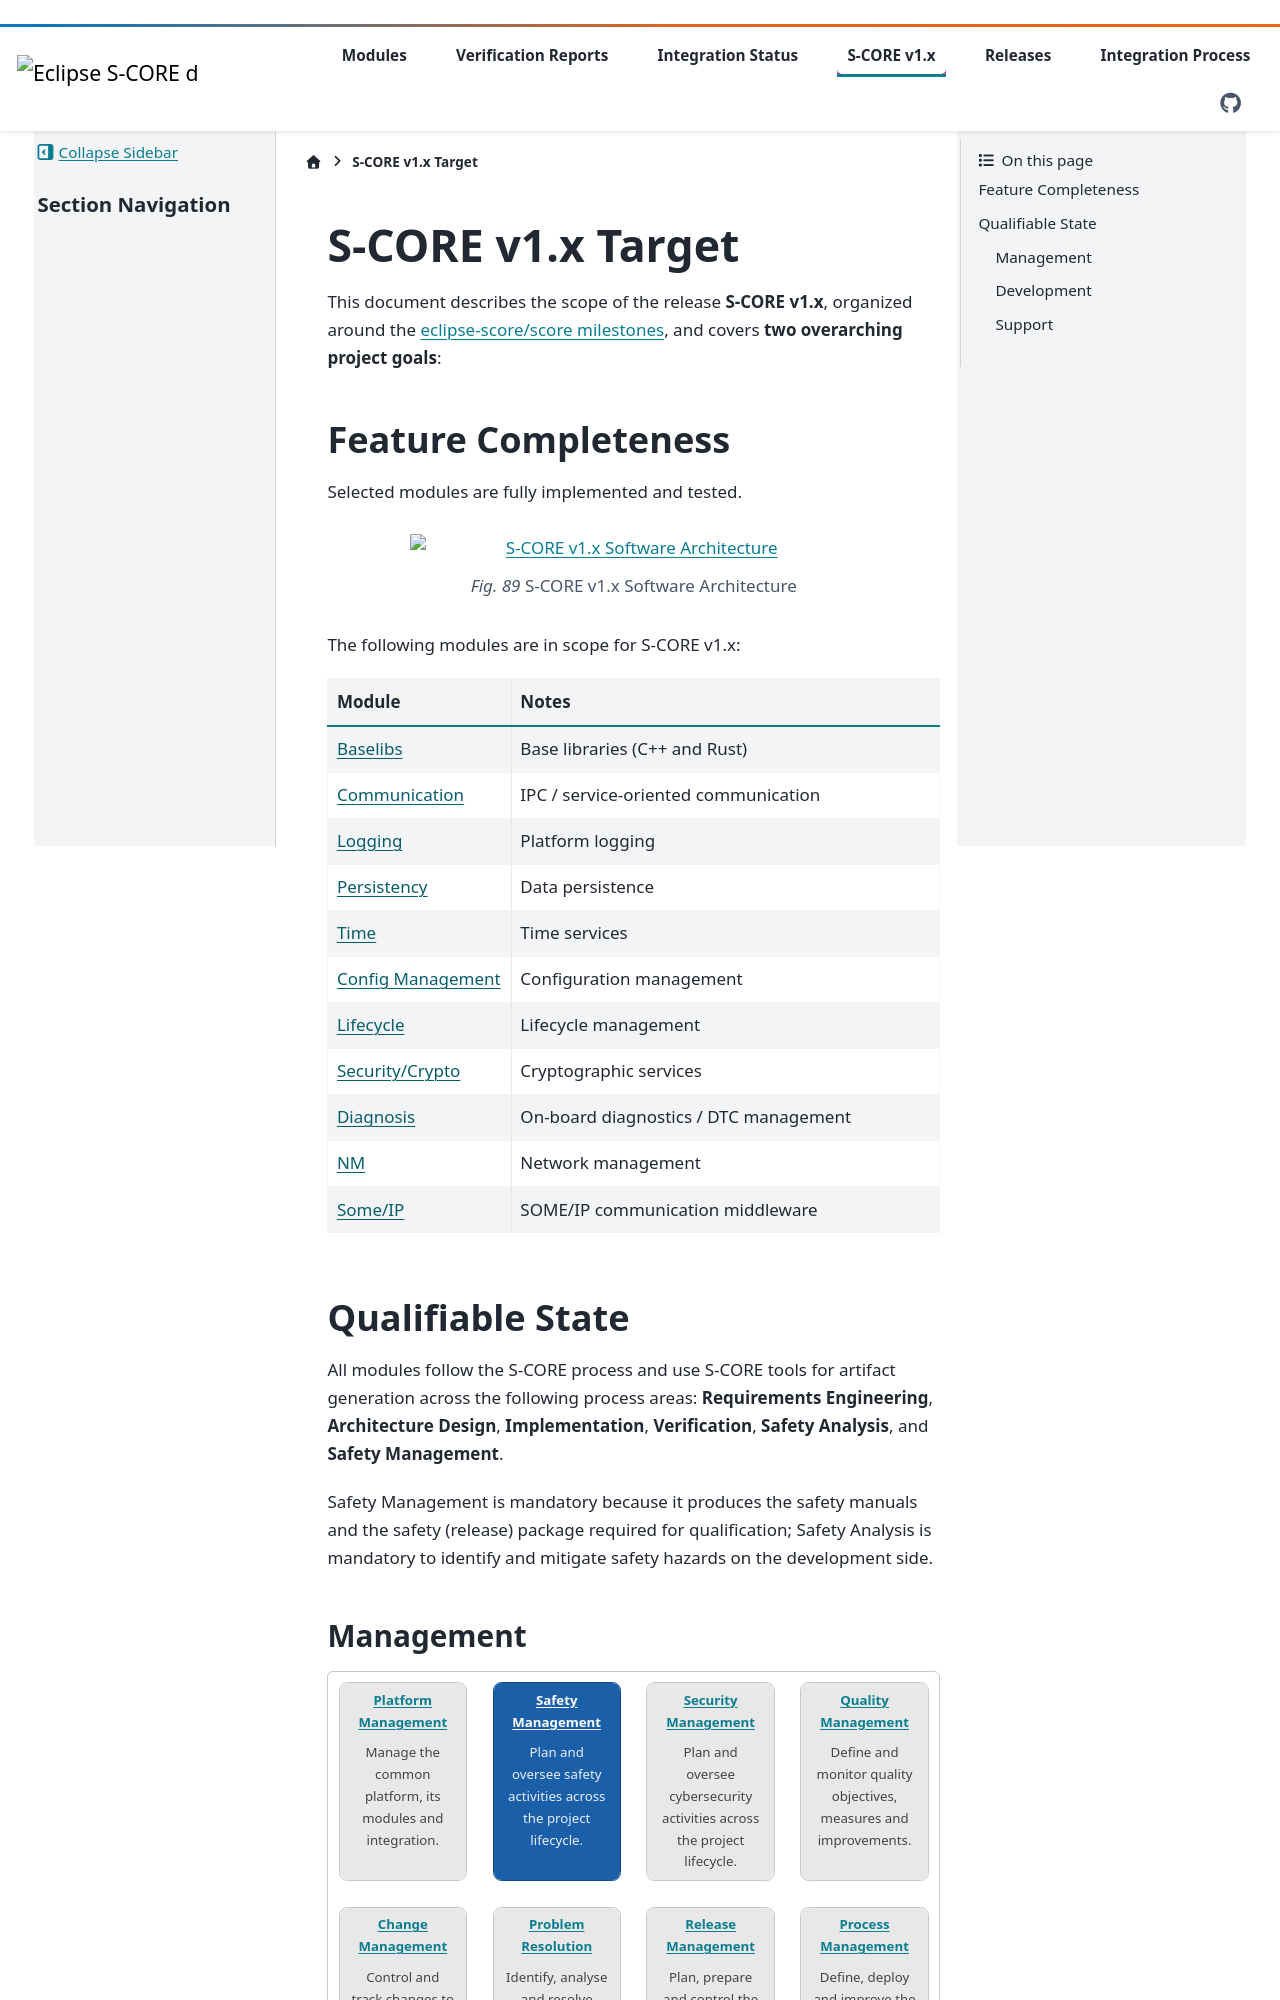

repository: eclipse-score/reference_integration · page: pr-518/s_core_v_1/roadmap/roadmap.html · generator: sphinx

..
   # *******************************************************************************
   # Copyright (c) 2024 Contributors to the Eclipse Foundation
   #
   # See the NOTICE file(s) distributed with this work for additional
   # information regarding copyright ownership.
   #
   # This program and the accompanying materials are made available under the
   # terms of the Apache License Version 2.0 which is available at
   # https://www.apache.org/licenses/LICENSE-2.0
   #
   # SPDX-License-Identifier: Apache-2.0
   # *******************************************************************************

.. _v1_0_release_plan:

S-CORE v1.x Target
==================

This document describes the scope of the release **S-CORE v1.x**, organized around the
`eclipse-score/score milestones <https://github.com/eclipse-score/score/milestones>`__,
and covers **two overarching project goals**:

Feature Completeness
--------------------

Selected modules are fully implemented and tested.

.. figure:: ../../_assets/sw_arch_v_1.drawio.svg
   :alt: S-CORE v1.x Software Architecture
   :align: center
   :width: 75%

   S-CORE v1.x Software Architecture

The following modules are in scope for S-CORE v1.x:

.. list-table::
   :widths: 30 70
   :header-rows: 1

   * - Module
     - Notes
   * - `Baselibs <https://github.com/eclipse-score/baselibs>`__
     - Base libraries (C++ and Rust)
   * - `Communication <https://github.com/eclipse-score/communication>`__
     - IPC / service-oriented communication
   * - `Logging <https://github.com/eclipse-score/logging>`__
     - Platform logging
   * - `Persistency <https://github.com/eclipse-score/persistency>`__
     - Data persistence
   * - `Time <https://github.com/eclipse-score/inc_time>`__
     - Time services
   * - `Config Management <https://github.com/eclipse-score/config_management>`__
     - Configuration management
   * - `Lifecycle <https://github.com/eclipse-score/lifecycle>`__
     - Lifecycle management
   * - `Security/Crypto <https://github.com/eclipse-score/inc_security_crypto>`__
     - Cryptographic services
   * - `Diagnosis <https://github.com/eclipse-score/inc_diagnostics>`__
     - On-board diagnostics / DTC management
   * - `NM <https://github.com/eclipse-score/inc_nm>`__
     - Network management
   * - `Some/IP <https://github.com/eclipse-score/inc_someip_gateway>`__
     - SOME/IP communication middleware

Qualifiable State
-----------------

All modules follow the S-CORE process and use S-CORE tools for
artifact generation across the following process areas: **Requirements Engineering**, **Architecture Design**, **Implementation**, **Verification**, **Safety Analysis**, and **Safety Management**.

Safety Management is mandatory because it produces the safety manuals
and the safety (release) package required for qualification; Safety
Analysis is mandatory to identify and mitigate safety hazards on the
development side.
